Image classification data set "benchmark_hot_dog" (DrLankinen/One-Class-Classifying on GitHub). Class labels (2): hotdog, non-hotdog.

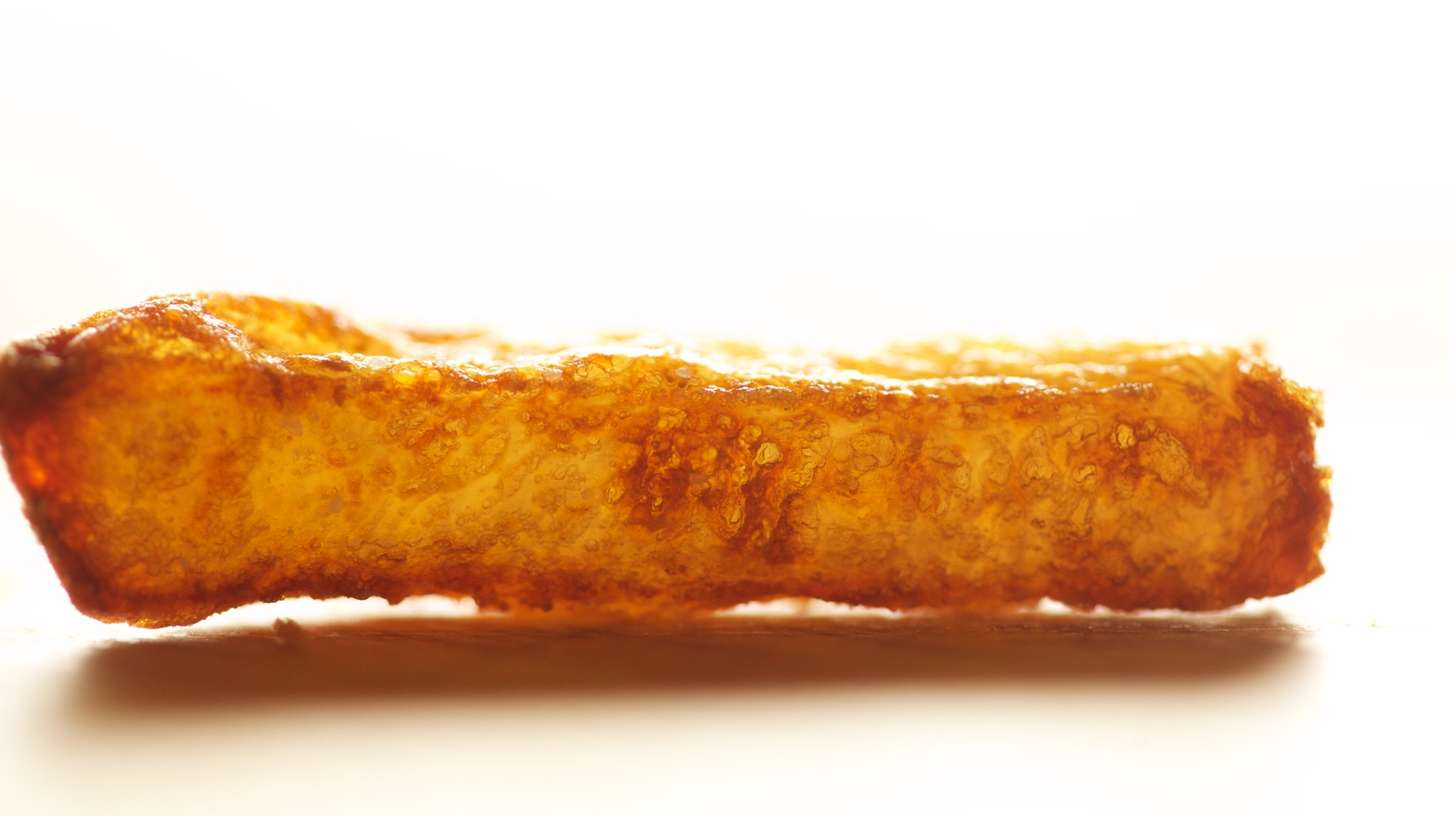
Label: non-hotdog

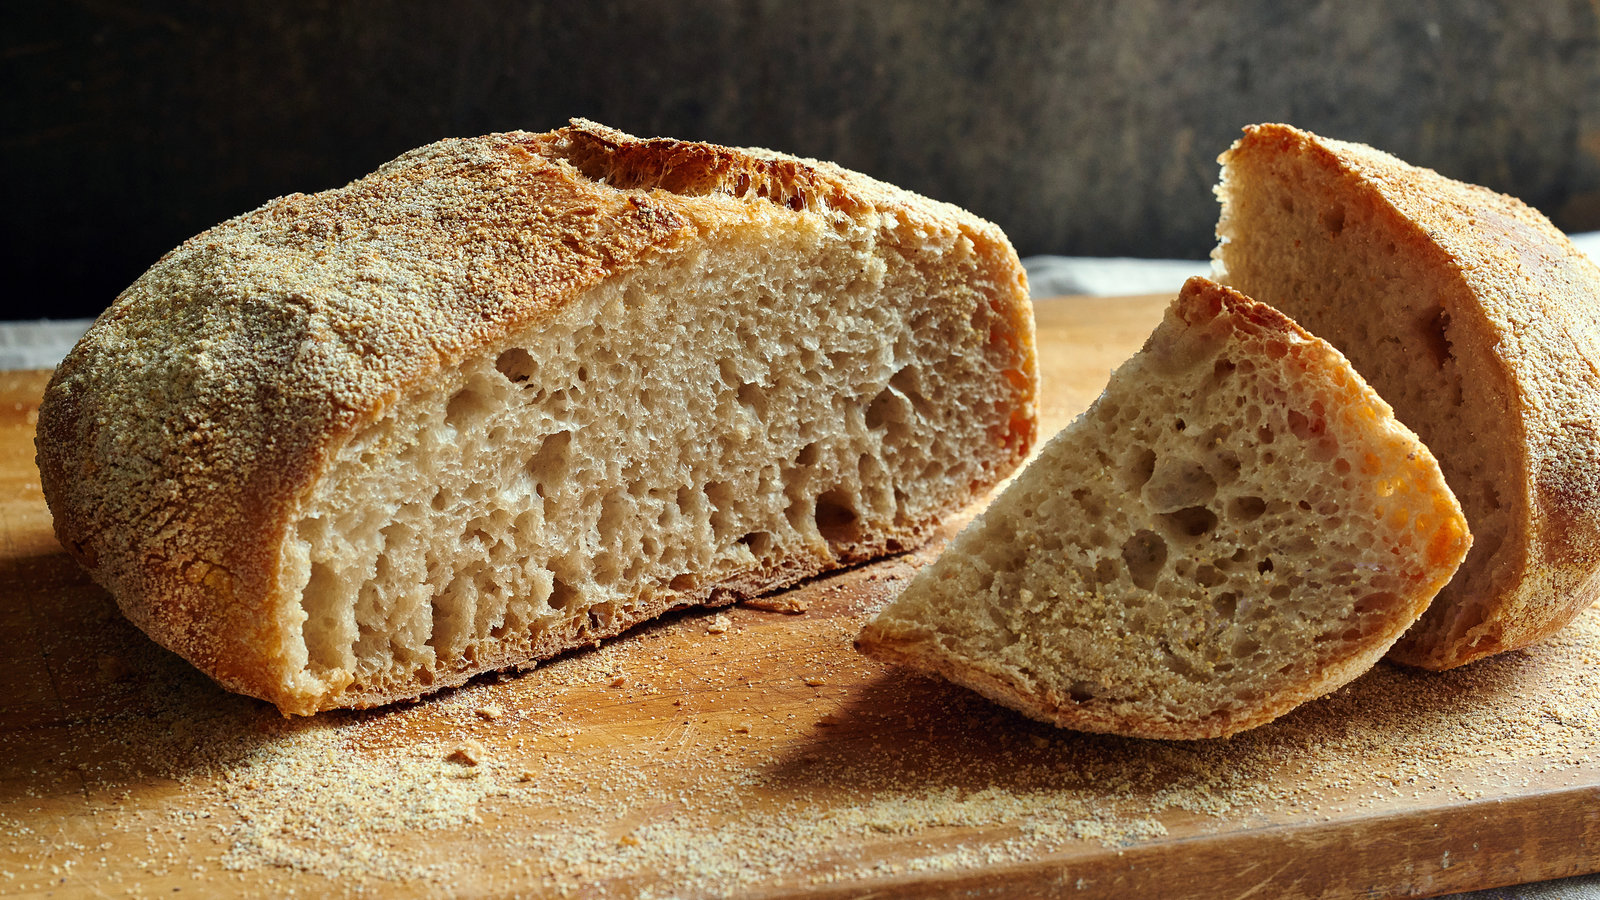
Label: non-hotdog

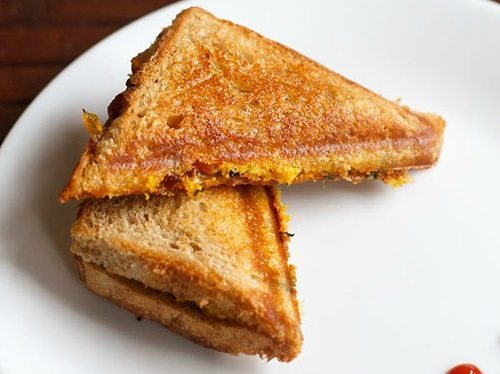
Label: non-hotdog

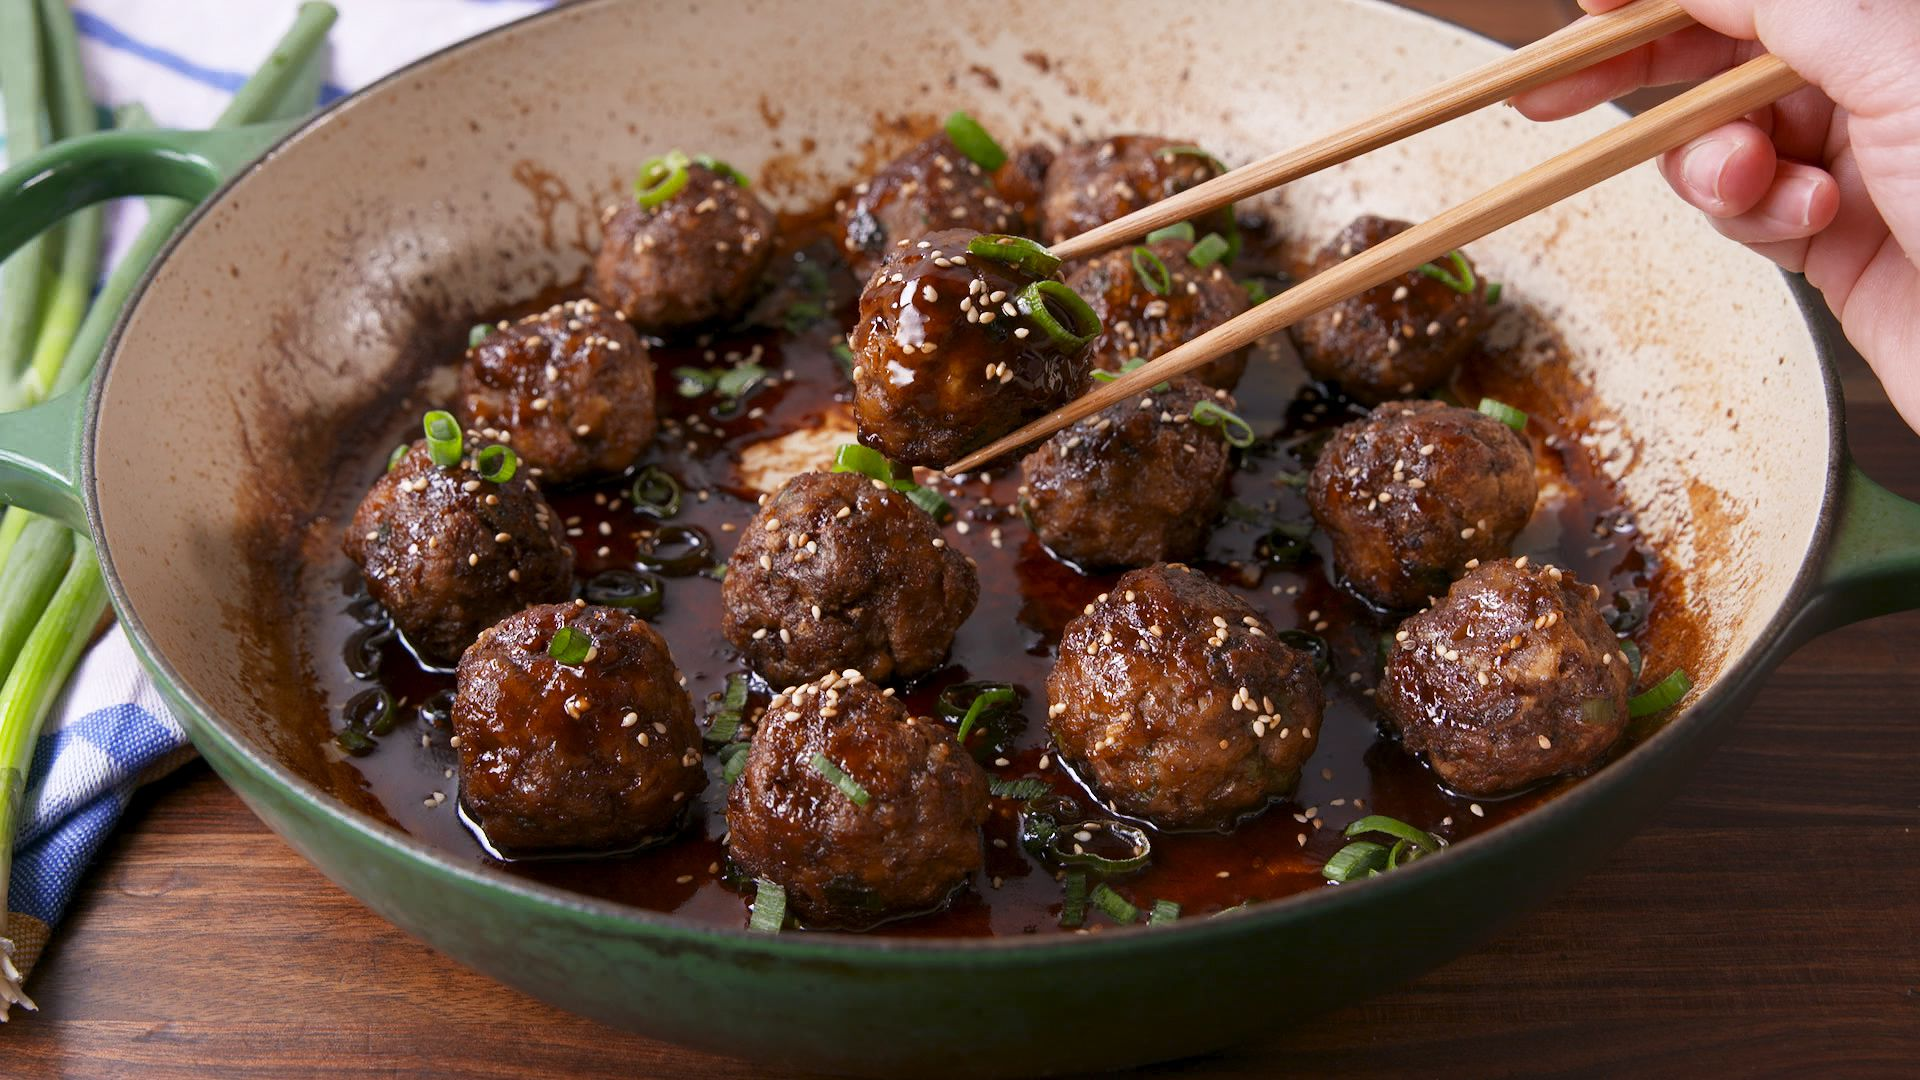
Label: non-hotdog

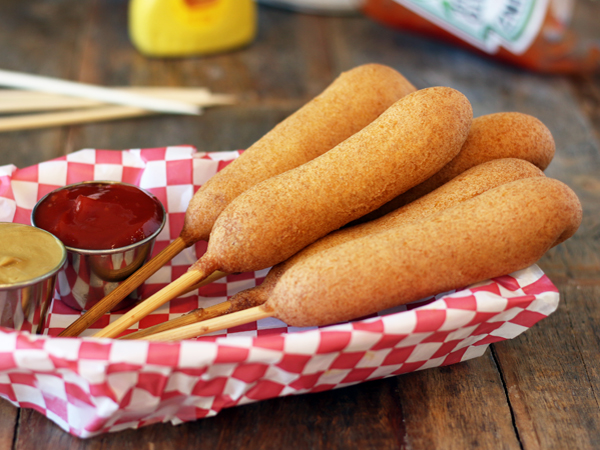
Label: non-hotdog

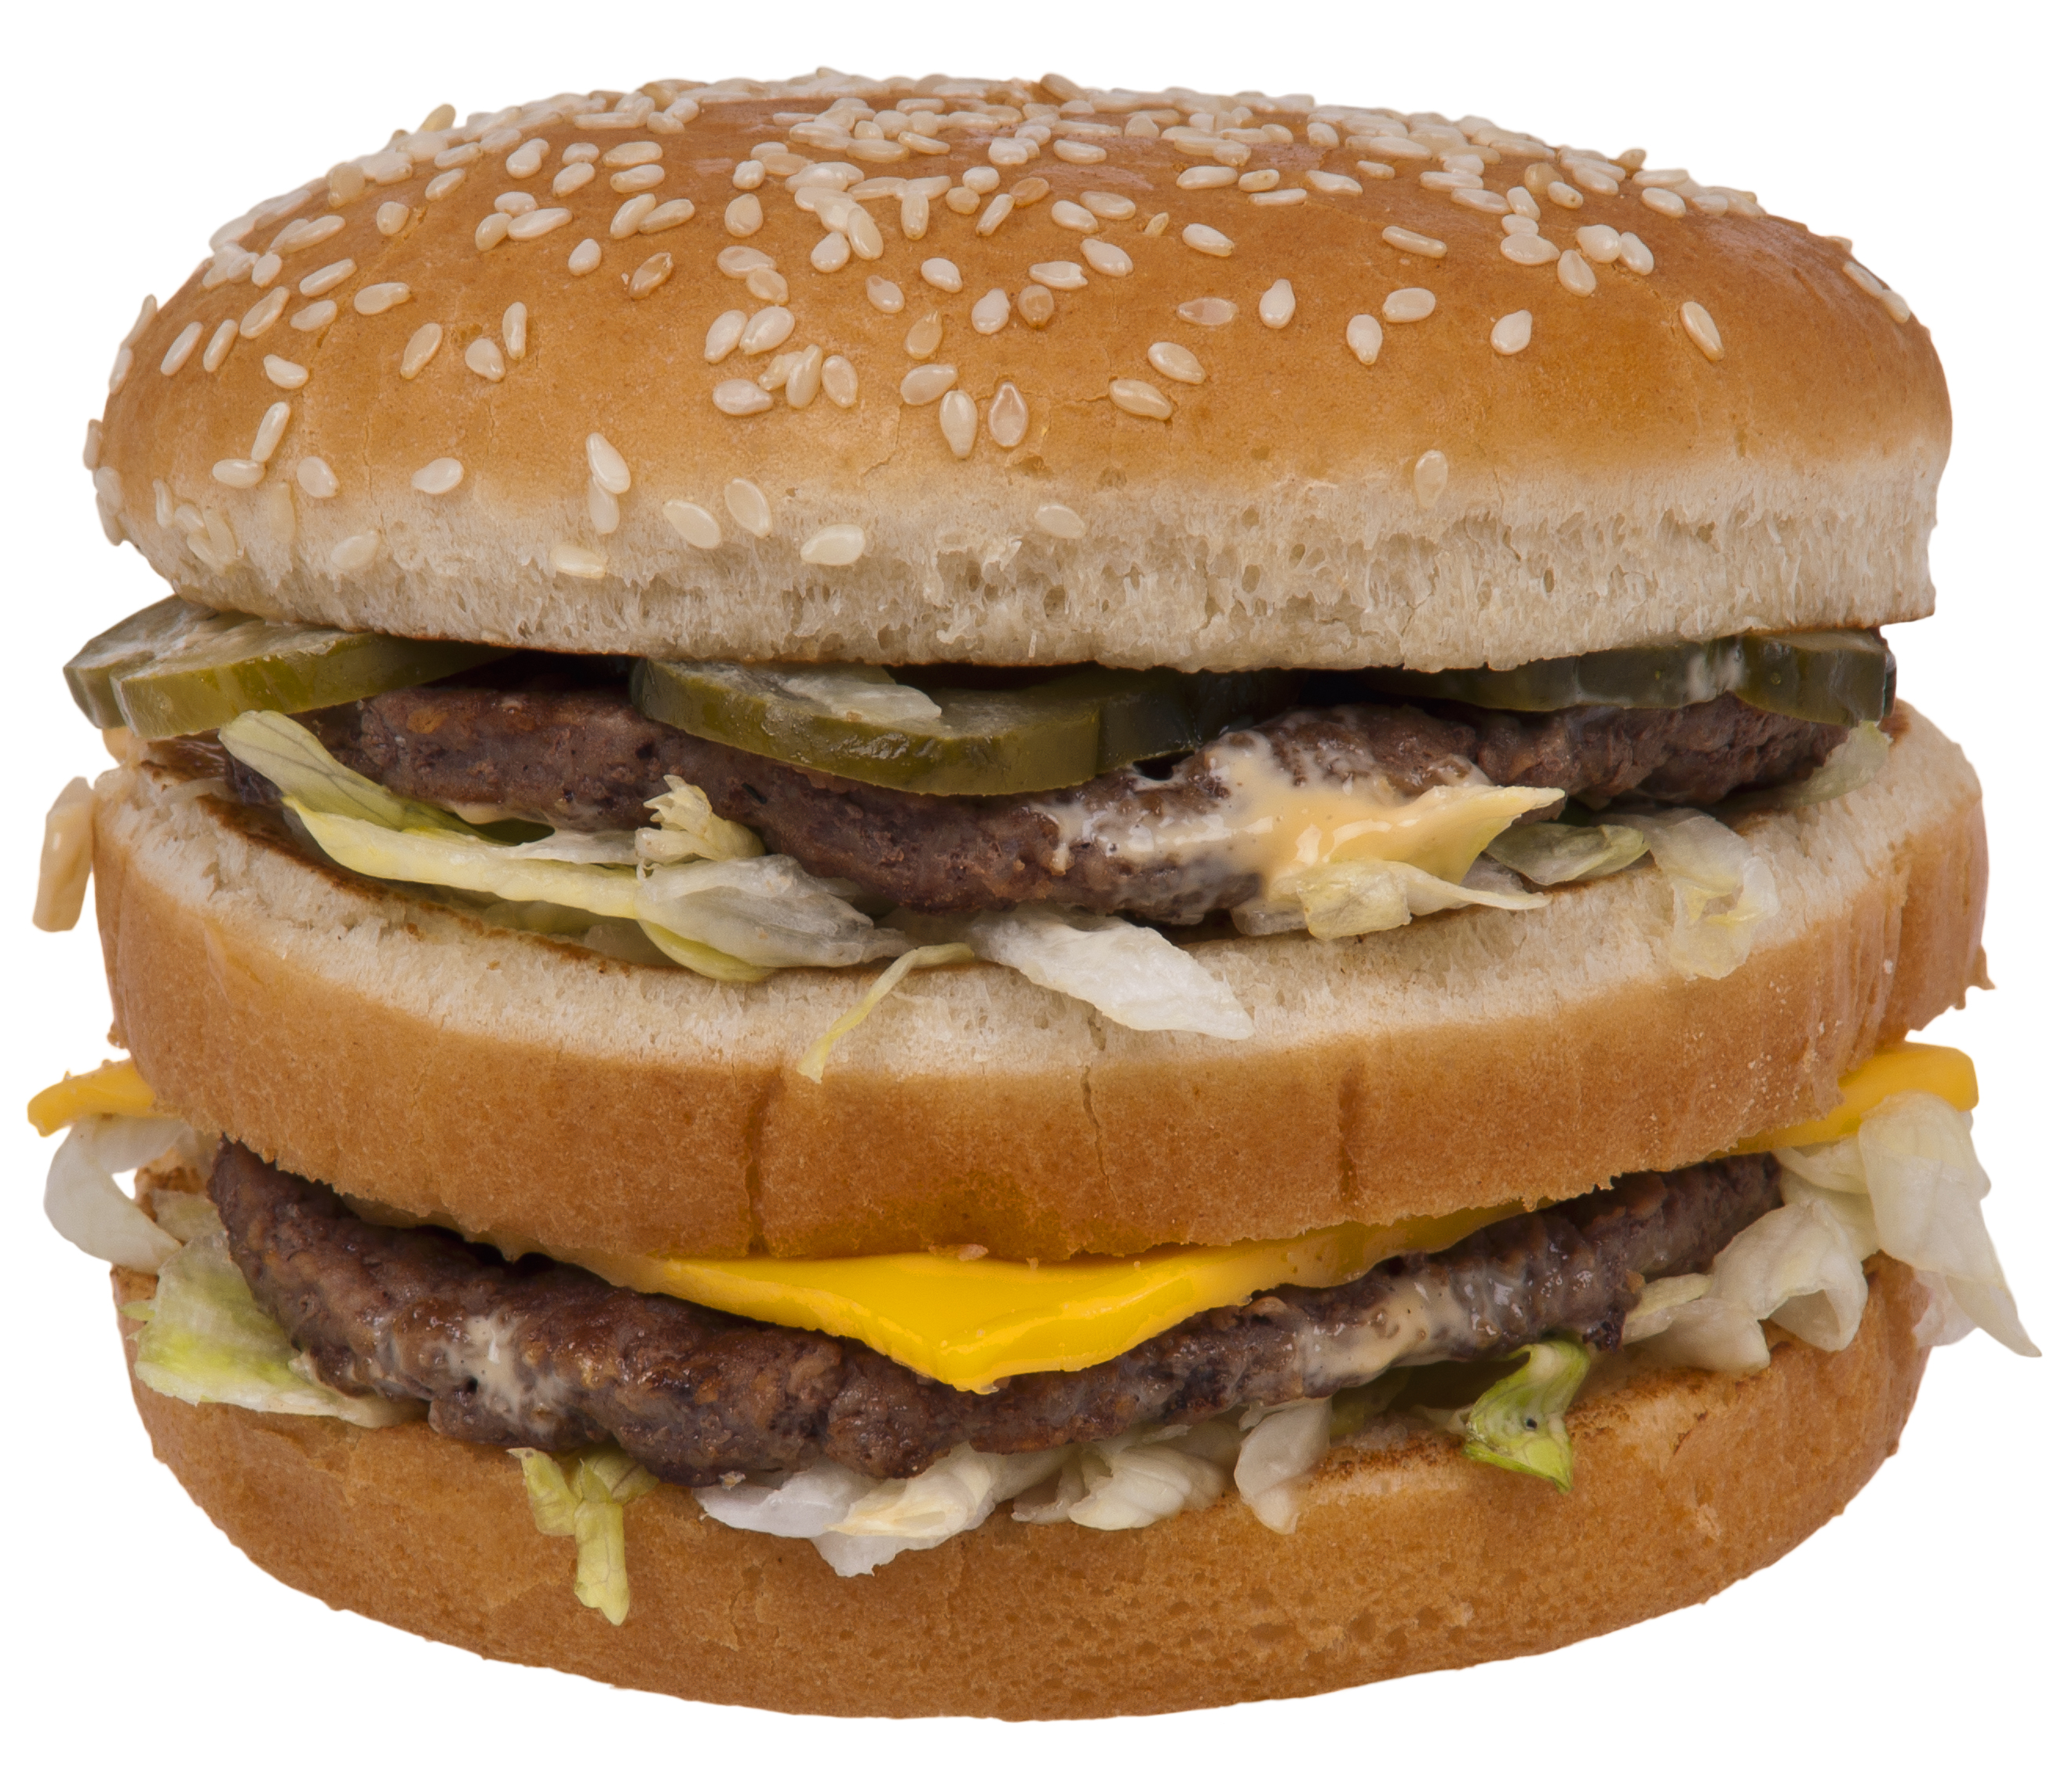
Label: non-hotdog
